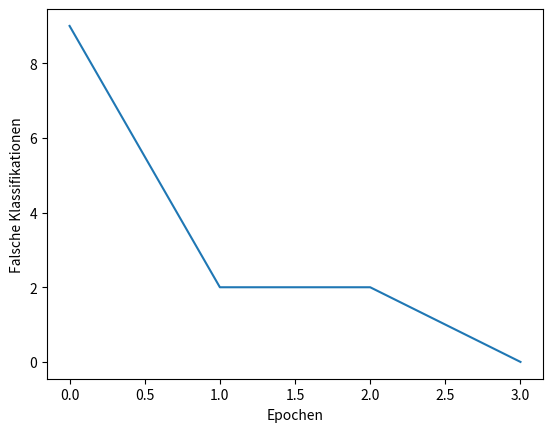

Reproduce this figure in Python.
# Supervised learning: Erkenne Sportarten anhand von Features
# - Perzeptron-Funktion definieren
# - Perzeptron-Lernregel anwenden
# - test_feature definieren
# - gelernte Gewichte auf test_feature anwenden und Voraussage prüfen
# Quelle:  https://www.youtube.com/@STARTUPTEENS/playlists 
#          Programmiere mit Python - Baue deine eigene KI! #19
# Änderungen: Features angepasst, Visualisierung entfernt,
#             3-mal perzeptron aufrufen

# Bibliothek importieren
import numpy as np
import matplotlib.pyplot as plt

# Daten in numpy-Array speichern
# [gruen_50, weiss_50, kreisform, gelb, ist_tennis, ist_ski, ist_fussball]
train_feature = np.array([[1, 0, 1, 1, 1, 0, 0],
			  [1, 0, 1, 1, 1, 0, 0],
			  [0, 0, 1, 1, 1, 0, 0],
			  [1, 0, 1, 1, 1, 0, 0],
			  [0, 1, 0, 0, 0, 1, 0],
			  [0, 1, 0, 0, 0, 1, 0],
			  [0, 1, 0, 0, 0, 1, 0],
			  [0, 1, 0, 0, 0, 1, 0],
			  [1, 0, 1, 0, 0, 0, 1],
			  [1, 0, 1, 0, 0, 0, 1],
			  [1, 0, 0, 0, 0, 0, 1],
			  [1, 0, 1, 0, 0, 0, 1],
			  [1, 0, 1, 0, 0, 0, 1]])

test_feature = np.array([[0, 0, 1, 0, 0, 0, 0],
                         [1, 0, 1, 0, 0, 0, 1],
                         [1, 0, 1, 0, 0, 0, 1],
                         [0, 0, 1, 1, 1, 0, 0],
                         [0, 0, 1, 1, 1, 0, 0],
                         [0, 1, 0, 0, 0, 1, 0],
                         [0, 1, 0, 0, 0, 1, 0]])
                         
# Array-Dimensionen ausgeben
print("Array-Dimensionen")
print("train_feature", train_feature.shape)
print("test_feature", test_feature.shape)
   
# Gewichte initialisieren
tennis_w = np.zeros(4)
ski_w = np.zeros(4)
fussball_w = np.zeros(4)
print("Gewichte zu Beginn")
print("tennis_w", tennis_w)
print("ski_w", ski_w)
print("fussball_w", fussball_w)
print("\n")

# Perzeptron-Funktion
def perzeptron(w, x):
    if np.dot(w, x) > 2:
        return 1
    else:
        return 0

# Perzeptron Lernregel
# +/- gruen_50  zu w[0]
# +/- weiss_50  zu w[1]
# +/- kreisform zu w[2]
# +/- gelb      zu w[3]
print("Training")
cnt = 0
max_epochs = 4
fehler = np.zeros(max_epochs)
while cnt < max_epochs:
    print("Durchlauf", cnt)
    for index in range(len(train_feature)):
        x = train_feature[index, 0:4]
        # 3-mal perzeptron aufrufen
        # auf Tennis prüfen
        label = train_feature[index, 4] # Tennis-Label
        delta = label - perzeptron(tennis_w, x) # Tennis-Gewichte
        if delta != 0: # falsch klassifiziert
            print("Tennis Perzeptron: index", index, "falsch klassifiert")
            fehler[cnt] += 1
            tennis_w += delta * x
            print("Neu: tennis_w", tennis_w)
        # auf Ski prüfen
        label = train_feature[index, 5] # Ski-Label
        delta = label - perzeptron(ski_w, x) # Ski-Gewichte
        if delta != 0: # falsch klassifiziert
            print("Ski Perzeptron: index", index, "falsch klassifiert")
            fehler[cnt] += 1
            ski_w += delta * x
            print("Neu: ski_w", ski_w)
        # auf Fussball prüfen
        label = train_feature[index, 6] # Fussball-Label
        delta = label - perzeptron(fussball_w, x) # Fussball-Gewichte
        if delta != 0: # falsch klassifiziert
            print("Fussball Perzeptron: index", index, "falsch klassifiert")
            fehler[cnt] += 1
            fussball_w += delta * x
            print("Neu: fussball_w", fussball_w)         
    # wenn trainiert
    if fehler[cnt] == 0:
        break
    cnt += 1
else:
    print("Es wurde keine Lösung gefunden.")

# Fehler in den Epochen zeigen
plt.plot(range(max_epochs), fehler)
plt.xlabel('Epochen')
plt.ylabel('Falsche Klassifikationen')
plt.show()

# gelernte Gewichte ausgeben
print("\n")
print("gelernte Gewichte")
print("tennis_w", tennis_w)
print("ski_w", ski_w)
print("fussball_w", fussball_w)
print("\n")

# gelernte Gewichte auf test_feature anwenden
print("Test")
correct = 0
for index in range(len(test_feature)):
    x = test_feature[index, 0:4]
    # 3-mal perzeptron aufrufen
    # auf Tennis prüfen
    label = test_feature[index, 4] # Tennis-Label
    delta = label - perzeptron(tennis_w, x) # gelernte Tennis-Gewichte
    if delta != 0: # falsch klassifiziert
        print("Tennis Perzeptron: index", index, "falsch klassifiert")
    else:
        correct += 1
    # auf Ski prüfen
    label = test_feature[index, 5] # Ski-Label
    delta = label - perzeptron(ski_w, x) # gelernte Ski-Gewichte
    if delta != 0: # falsch klassifiziert
        print("Ski Perzeptron: index", index, "falsch klassifiert")      
    else:
        correct += 1
    # auf Fussball prüfen
    label = test_feature[index, 6] # Fussball-Label
    delta = label - perzeptron(fussball_w, x) # gelernte Fussball-Gewichte
    if delta != 0: # falsch klassifiziert
        print("Fussball Perzeptron: index", index, "falsch klassifiert")
    else: 
        correct += 1

# Verhältnis berechnen
ratio = correct/ (3 * len(test_feature))
print("Es wurden {:5.1f} Prozent richtig klassifiziert".format(100*ratio))

# Ende
input("Fertig? ")
